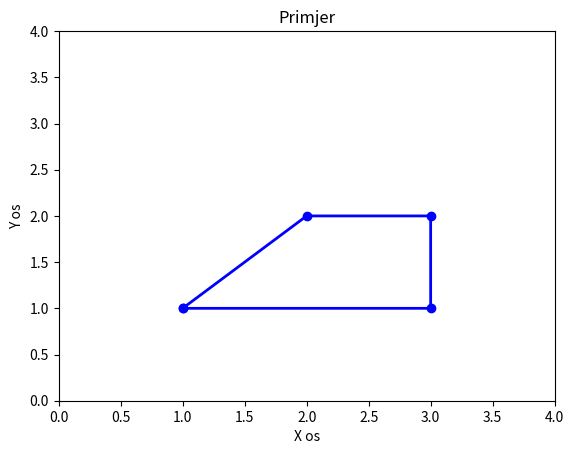

This chart was generated by the following Python code:
import numpy as np
import matplotlib.pyplot as plt

# koordinate
x = np.array([1, 2, 3, 3, 1])
y = np.array([1, 2, 2, 1, 1])

plt.figure()
plt.plot(x, y, marker='o', color='blue', linewidth=2)

plt.title("Primjer")
plt.xlabel("X os")
plt.ylabel("Y os")

plt.xlim(0,4)
plt.ylim(0,4)

plt.show()
